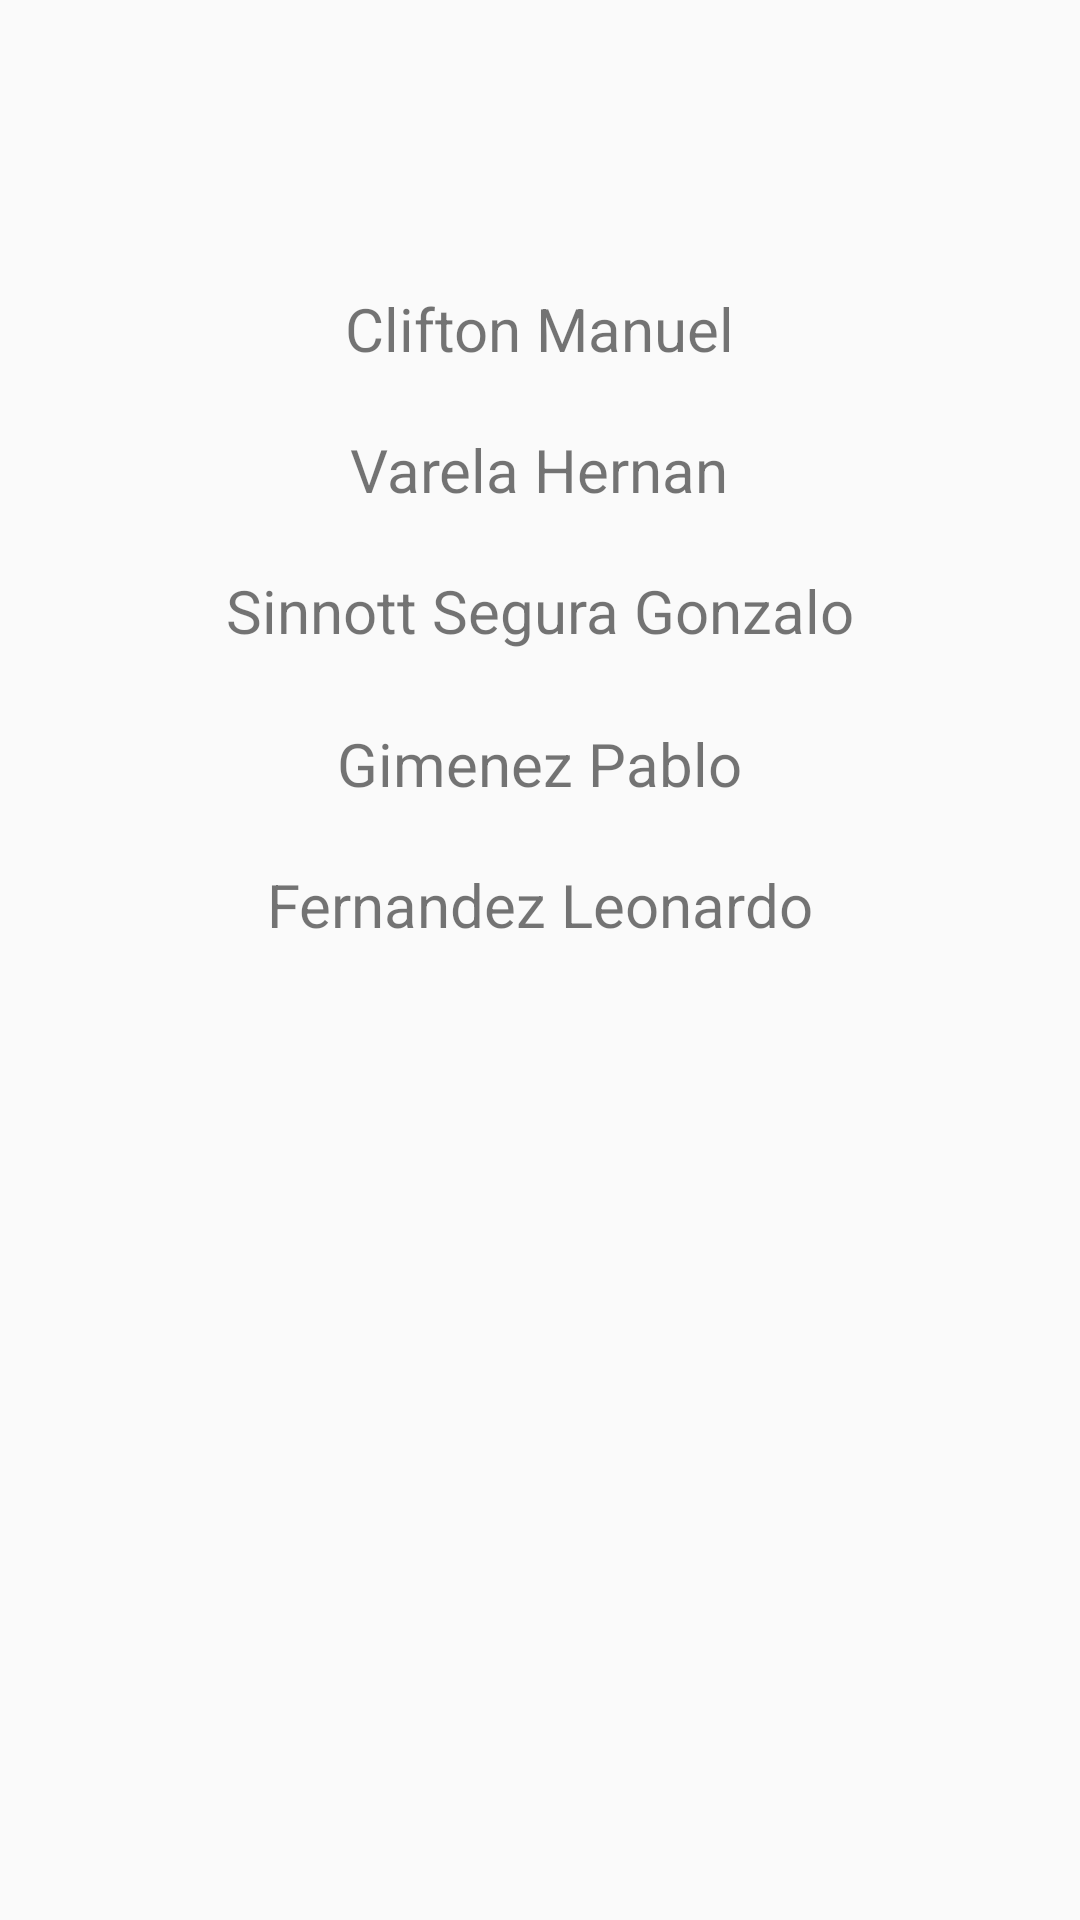

This screen was rendered from an Android layout file. Write that file and the resources it references.
<!-- AndroidManifest.xml: application theme Theme.TP_2_GRUPO_4 -->
<!-- res/layout/activity_main.xml -->
<?xml version="1.0" encoding="utf-8"?>
<androidx.constraintlayout.widget.ConstraintLayout xmlns:android="http://schemas.android.com/apk/res/android"
    xmlns:app="http://schemas.android.com/apk/res-auto"
    xmlns:tools="http://schemas.android.com/tools"
    android:layout_width="match_parent"
    android:layout_height="match_parent"
    android:visibility="visible"
    tools:context=".MainActivity">

    <TextView
        android:id="@+id/txvNombre1"
        android:layout_width="278dp"
        android:layout_height="43dp"
        android:layout_marginTop="96dp"
        android:text="@string/nombre1"
        android:textAlignment="center"
        android:textSize="20sp"
        app:layout_constraintEnd_toEndOf="parent"
        app:layout_constraintHorizontal_bias="0.496"
        app:layout_constraintStart_toStartOf="parent"
        app:layout_constraintTop_toTopOf="parent" />

    <TextView
        android:id="@+id/txvNombre4"
        android:layout_width="278dp"
        android:layout_height="43dp"
        android:layout_marginTop="4dp"
        android:text="@string/nombre4"
        android:textAlignment="center"
        android:textSize="20sp"
        app:layout_constraintStart_toStartOf="@+id/txvNombre5"
        app:layout_constraintTop_toBottomOf="@+id/txvNombre5" />

    <TextView
        android:id="@+id/txvNombre3"
        android:layout_width="278dp"
        android:layout_height="43dp"
        android:layout_marginTop="8dp"
        android:text="@string/nombre3"
        android:textAlignment="center"
        android:textSize="20sp"
        app:layout_constraintStart_toStartOf="@+id/txvNombre4"
        app:layout_constraintTop_toBottomOf="@+id/txvNombre4" />

    <TextView
        android:id="@+id/txvNombre2"
        android:layout_width="278dp"
        android:layout_height="43dp"
        android:layout_marginTop="4dp"
        android:text="@string/nombre2"
        android:textAlignment="center"
        android:textSize="20sp"
        app:layout_constraintStart_toStartOf="@+id/txvNombre3"
        app:layout_constraintTop_toBottomOf="@+id/txvNombre3" />

    <TextView
        android:id="@+id/txvNombre5"
        android:layout_width="278dp"
        android:layout_height="43dp"
        android:layout_marginTop="4dp"
        android:text="@string/nombre5"
        android:textAlignment="center"
        android:textSize="20sp"
        app:layout_constraintStart_toStartOf="@+id/txvNombre1"
        app:layout_constraintTop_toBottomOf="@+id/txvNombre1" />

</androidx.constraintlayout.widget.ConstraintLayout>
<!-- resources referenced by this layout -->
<resources>
  <string name="nombre1">Clifton Manuel</string>
  <string name="nombre2">Fernandez Leonardo</string>
  <string name="nombre3">Gimenez Pablo</string>
  <string name="nombre4">Sinnott Segura Gonzalo</string>
  <string name="nombre5">Varela Hernan</string>
  <style name="Theme.TP_2_GRUPO_4" parent="Base.Theme.TP_2_GRUPO_4" />
  <style name="Base.Theme.TP_2_GRUPO_4" parent="Theme.AppCompat.Light.DarkActionBar">
          
          
      </style>
</resources>
